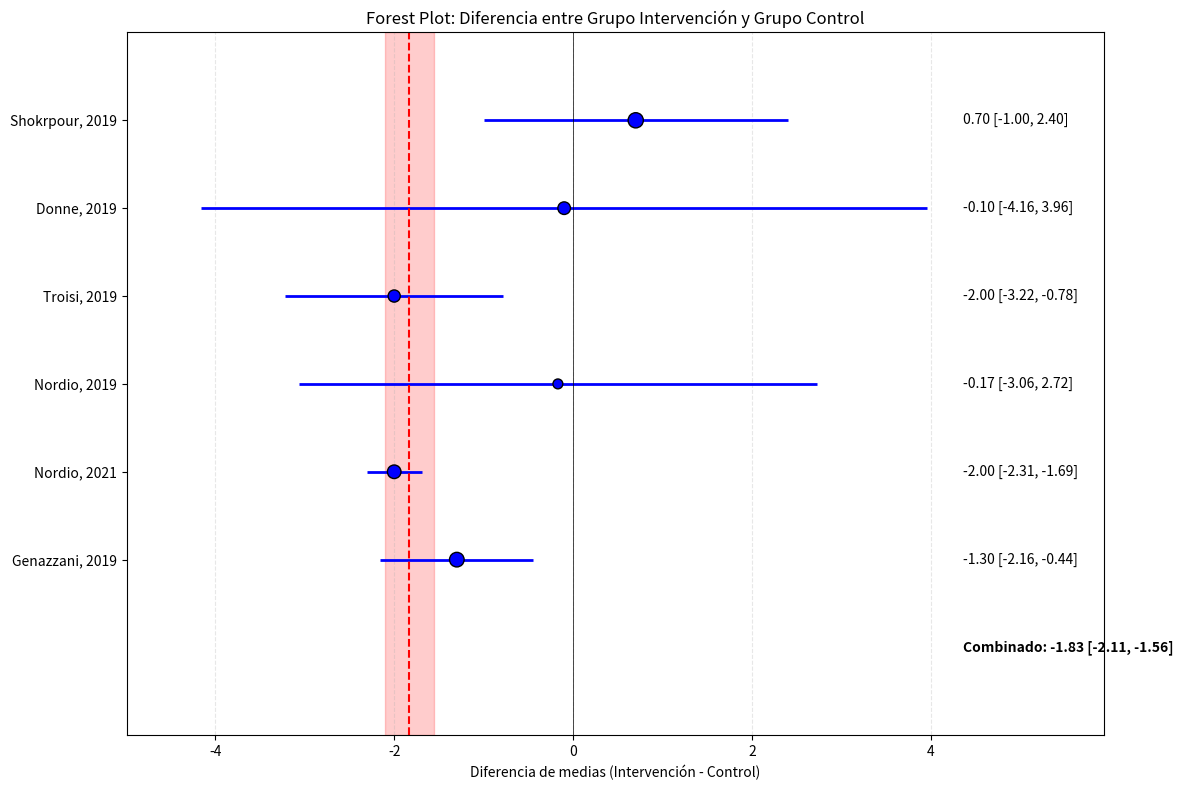

The matplotlib source for this figure:
import numpy as np
import pandas as pd
import matplotlib.pyplot as plt

def calcular_diferencia_grupos_estadisticas(estudios):
    """
    Calcula la diferencia media y su desviación estándar entre grupo control e intervención
    usando estadísticas resumidas de múltiples estudios.
    
    Parámetros:
    estudios: Lista de diccionarios con las estadísticas resumidas de cada estudio
             Cada diccionario debe contener:
             - 'n_control': Tamaño de muestra del grupo control
             - 'n_intervencion': Tamaño de muestra del grupo intervención
             - 'media_control': Media del grupo control
             - 'media_intervencion': Media del grupo intervención
             - 'de_control': Desviación estándar del grupo control
             - 'de_intervencion': Desviación estándar del grupo intervención
             - 'nombre': Nombre o identificador del estudio (opcional)
    
    Retorna:
    tupla: (resultados, df_estudios)
    """
    resultados_estudios = []
    
    for estudio in estudios:
        n_control = estudio['n_control']
        n_intervencion = estudio['n_intervencion']
        media_control = estudio['media_control']
        media_intervencion = estudio['media_intervencion']
        de_control = estudio['de_control']
        de_intervencion = estudio['de_intervencion']
        nombre = estudio.get('nombre', f"Estudio {len(resultados_estudios)+1}")
        
        # Calcular diferencia de medias
        diferencia_medias = media_intervencion - media_control
        
        # Calcular desviación estándar de la diferencia (para grupos independientes)
        # Fórmula para la varianza de la diferencia entre medias de grupos independientes
        de_diferencia = np.sqrt((de_control**2 / n_control) + (de_intervencion**2 / n_intervencion))
        
        # Calcular el intervalo de confianza al 95% (aproximación normal)
        ic_inferior = diferencia_medias - 1.96 * de_diferencia
        ic_superior = diferencia_medias + 1.96 * de_diferencia
        
        # Calcular el peso del estudio (inversamente proporcional a la varianza)
        peso = 1 / (de_diferencia**2)
        
        resultados_estudios.append({
            'nombre': nombre,
            'n_control': n_control,
            'n_intervencion': n_intervencion,
            'n_total': n_control + n_intervencion,
            'media_control': media_control,
            'media_intervencion': media_intervencion,
            'de_control': de_control,
            'de_intervencion': de_intervencion,
            'diferencia_medias': diferencia_medias,
            'de_diferencia': de_diferencia,
            'IC_95_inferior': ic_inferior,
            'IC_95_superior': ic_superior,
            'peso': peso
        })
    
    # Crear DataFrame
    df_estudios = pd.DataFrame(resultados_estudios)
    
    # Calcular la estimación combinada (meta-análisis) con modelo de efectos fijos
    suma_pesos = df_estudios['peso'].sum()
    diferencia_combinada = sum(df_estudios['diferencia_medias'] * df_estudios['peso']) / suma_pesos
    de_combinada = np.sqrt(1 / suma_pesos)
    
    # Intervalo de confianza para la estimación combinada
    ic_combinado_inf = diferencia_combinada - 1.96 * de_combinada
    ic_combinado_sup = diferencia_combinada + 1.96 * de_combinada
    
    # Estadísticas globales
    n_total_control = df_estudios['n_control'].sum()
    n_total_intervencion = df_estudios['n_intervencion'].sum()
    
    resultados = {
        'diferencia_combinada': diferencia_combinada,
        'de_combinada': de_combinada,
        'IC_95_combinado': (ic_combinado_inf, ic_combinado_sup),
        'n_total_control': n_total_control,
        'n_total_intervencion': n_total_intervencion,
        'n_total': n_total_control + n_total_intervencion
    }
    
    return resultados, df_estudios

def visualizar_diferencia_grupos(resultados, df_estudios):
    """
    Crea un forest plot para visualizar las diferencias entre grupos
    """
    plt.figure(figsize=(12, 8))
    
    # Posiciones en el eje Y
    y_pos = list(range(len(df_estudios), 0, -1))
    
    # Graficar intervalos de confianza para cada estudio
    plt.hlines(y=y_pos, xmin=df_estudios['IC_95_inferior'], xmax=df_estudios['IC_95_superior'], colors='blue', lw=2)
    
    # Graficar estimación puntual para cada estudio
    tamaños = df_estudios['n_total'] / df_estudios['n_total'].max() * 100 + 20  # Escalar tamaños
    plt.scatter(df_estudios['diferencia_medias'], y_pos, s=tamaños, color='blue', edgecolor='black', zorder=3)
    
    # Graficar estimación combinada
    plt.axvline(x=resultados['diferencia_combinada'], color='red', linestyle='--', lw=1.5)
    
    # Graficar intervalo de confianza combinado
    ic_inf, ic_sup = resultados['IC_95_combinado']
    plt.axvspan(ic_inf, ic_sup, alpha=0.2, color='red')
    
    # Línea de no efecto
    plt.axvline(x=0, color='black', linestyle='-', lw=0.5)
    
    # Ejes y etiquetas
    plt.yticks(y_pos, df_estudios['nombre'])
    plt.xlabel('Diferencia de medias (Intervención - Control)')
    plt.title('Forest Plot: Diferencia entre Grupo Intervención y Grupo Control')
    
    # Añadir información de cada estudio
    for i, estudio in df_estudios.iterrows():
        # Añadir texto con el valor exacto de la diferencia y el intervalo de confianza
        texto = f"{estudio['diferencia_medias']:.2f} [{estudio['IC_95_inferior']:.2f}, {estudio['IC_95_superior']:.2f}]"
        plt.text(max(df_estudios['IC_95_superior']) * 1.1, y_pos[i], texto, va='center')
    
    # Añadir texto para la estimación combinada
    texto_combinado = f"Combinado: {resultados['diferencia_combinada']:.2f} [{ic_inf:.2f}, {ic_sup:.2f}]"
    plt.text(max(df_estudios['IC_95_superior']) * 1.1, 0, texto_combinado, va='center', fontweight='bold')
    
    # Ajustar límites del eje X
    plt.xlim(min(df_estudios['IC_95_inferior']) * 1.2, max(df_estudios['IC_95_superior']) * 1.5)
    plt.ylim(-1, max(y_pos) + 1)
    
    plt.grid(axis='x', linestyle='--', alpha=0.3)
    
    return plt.gcf()

# Ejemplo de uso
if __name__ == "__main__":
    # Datos ficticios de múltiples estudios (por ejemplo, reducción de IMC)
    estudios_ejemplo = [
        {
            'nombre': 'Shokrpour, 2019',
            'n_control': 26,
            'n_intervencion': 27,
            'media_control': 27.1,
            'media_intervencion': 27.8,
            'de_control': 3.3,
            'de_intervencion': 3
        },
        {
            'nombre': 'Donne, 2019',
            'n_control': 21,
            'n_intervencion': 12,
            'media_control': 31.9,
            'media_intervencion': 31.8,
            'de_control': 5.2,
            'de_intervencion': 6 
        },
        {
            'nombre': 'Troisi, 2019',
            'n_control': 15,
            'n_intervencion': 15,
            'media_control': 28.4,
            'media_intervencion': 26.4,
            'de_control': 1.7,
            'de_intervencion':1.7 
        },
        {
            'nombre': 'Nordio, 2019',
            'n_control': 8,
            'n_intervencion': 8,
            'media_control': 24.08,
            'media_intervencion': 23.91,
            'de_control': 3.0,
            'de_intervencion':2.9 
        },
        {
            'nombre': 'Nordio, 2021',
            'n_control': 20,
            'n_intervencion': 20,
            'media_control': 28,
            'media_intervencion': 26,
            'de_control': 0.625,
            'de_intervencion': 0.313 
        },      
        {
            'nombre': 'Genazzani, 2019',
            'n_control': 24,
            'n_intervencion': 24,
            'media_control': 28.4,
            'media_intervencion': 27.1,
            'de_control': 1.7,
            'de_intervencion': 1.3
        }

    ]
    
    # Calcular diferencias
    resultados, df_estudios = calcular_diferencia_grupos_estadisticas(estudios_ejemplo)
    
    # Mostrar resultados
    print("\nRESULTADOS DEL ANÁLISIS DE DIFERENCIA ENTRE GRUPOS:")
    print(f"Diferencia combinada: {resultados['diferencia_combinada']:.2f}")
    print(f"Desviación estándar de la diferencia combinada: {resultados['de_combinada']:.2f}")
    print(f"Intervalo de confianza 95%: ({resultados['IC_95_combinado'][0]:.2f}, {resultados['IC_95_combinado'][1]:.2f})")
    print(f"Muestra total: {resultados['n_total']} participantes ({resultados['n_total_control']} control, {resultados['n_total_intervencion']} intervención)")
    
    print("\nRESULTADOS POR ESTUDIO:")
    print(df_estudios[['nombre', 'n_total', 'diferencia_medias', 'de_diferencia', 'IC_95_inferior', 'IC_95_superior']])
    
    # Visualizar
    fig = visualizar_diferencia_grupos(resultados, df_estudios)
    plt.tight_layout()
    plt.show()
